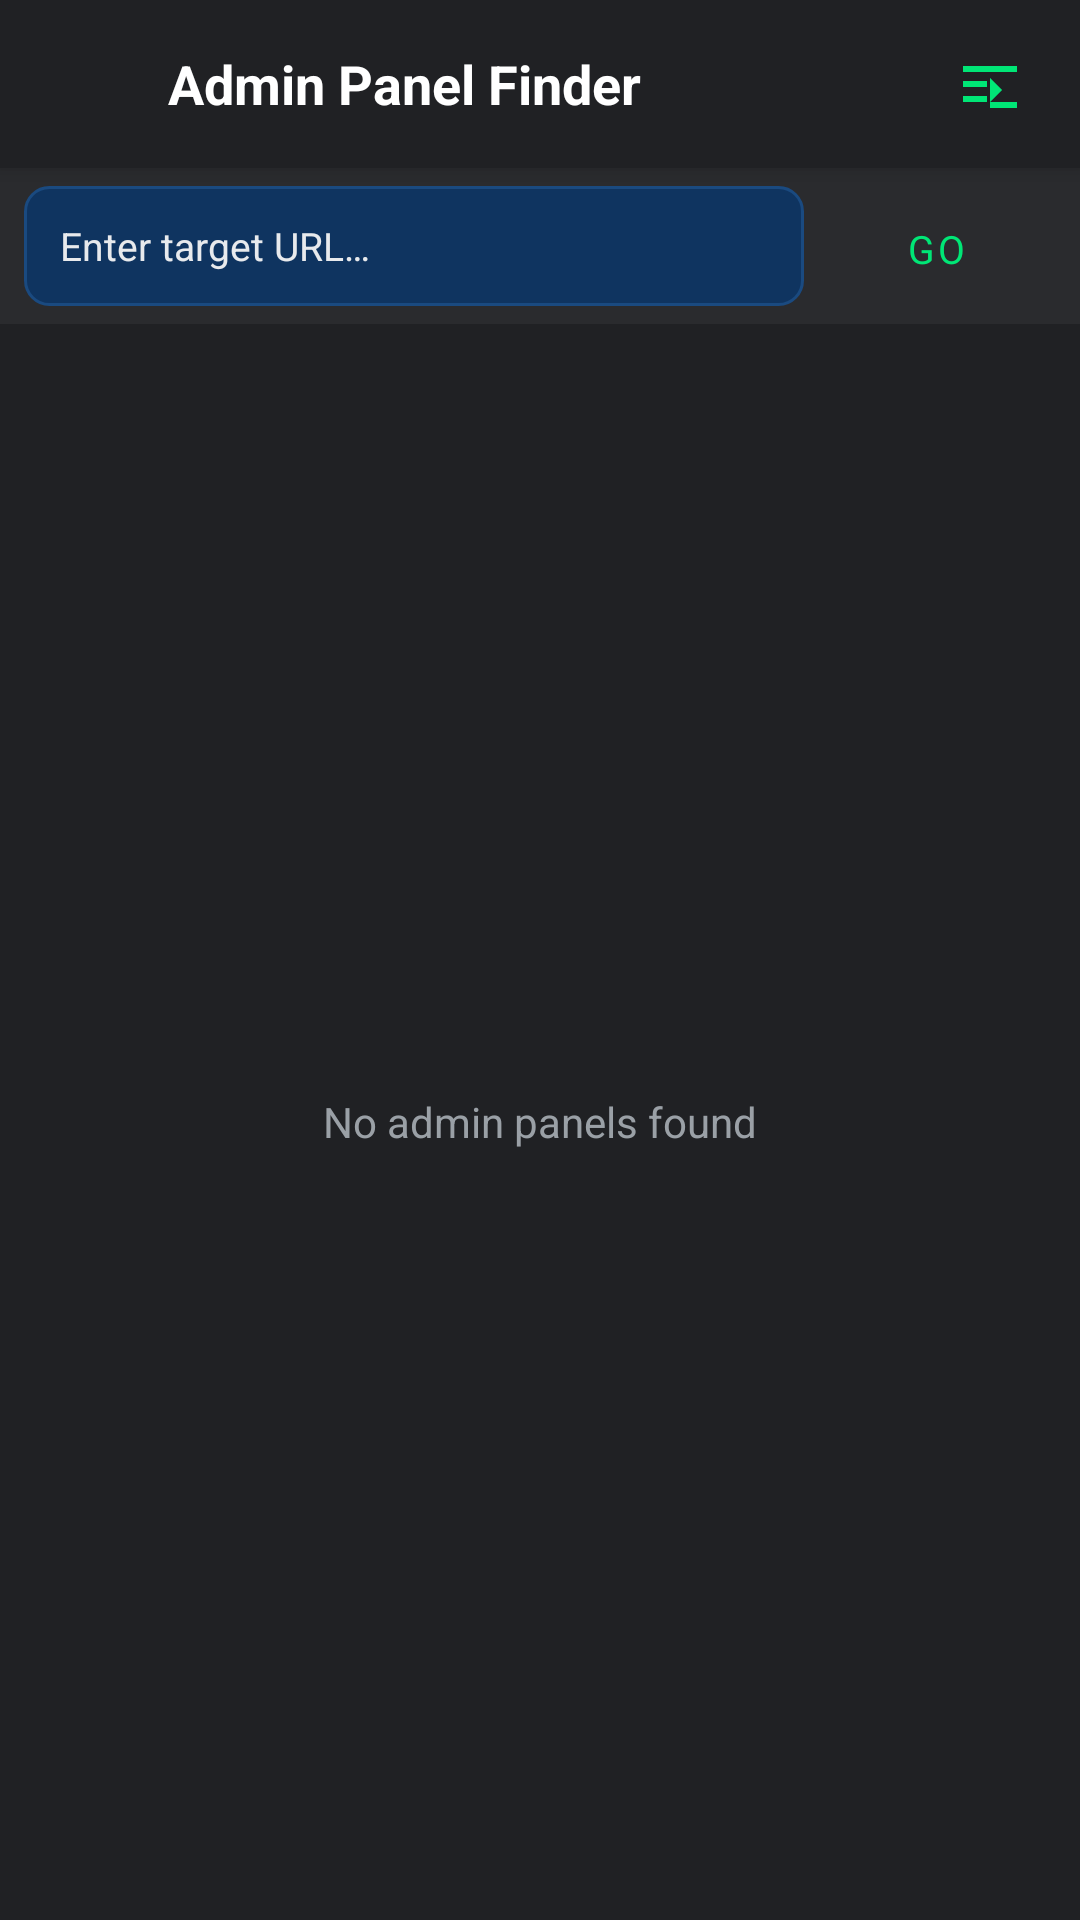

The Android layout XML behind this screen, and the referenced resources:
<!-- AndroidManifest.xml: activity theme Theme.HackBar.NoActionBar -->
<!-- res/layout/activity_admin.xml -->
<?xml version="1.0" encoding="utf-8"?>
<androidx.coordinatorlayout.widget.CoordinatorLayout
    xmlns:android="http://schemas.android.com/apk/res/android"
    xmlns:app="http://schemas.android.com/apk/res-auto"
    android:id="@+id/background"
    android:layout_width="match_parent"
    android:layout_height="match_parent"
    android:background="@color/colorBackground">

    <LinearLayout
        android:layout_width="match_parent"
        android:layout_height="match_parent"
        android:orientation="vertical">

        
        <LinearLayout
            android:id="@+id/topbar"
            android:layout_width="match_parent"
            android:layout_height="56dp"
            android:orientation="horizontal"
            android:background="@color/colorTopBar"
            android:gravity="center_vertical"
            android:paddingStart="4dp"
            android:paddingEnd="8dp"
            android:elevation="4dp">

            <ImageView
                android:id="@+id/back"
                android:layout_width="44dp"
                android:layout_height="44dp"
                android:padding="10dp"
                android:src="@drawable/ic_arrow_back"
                android:contentDescription="@string/action_back"
                android:background="?attr/selectableItemBackgroundBorderless"
                android:clickable="true"
                android:focusable="true"
                android:tint="@color/colorOnPrimary" />

            <TextView
                android:id="@+id/activityname"
                android:layout_width="0dp"
                android:layout_height="wrap_content"
                android:layout_weight="1"
                android:text="@string/title_admin_finder"
                android:textColor="@color/colorOnPrimary"
                android:textSize="18sp"
                android:textStyle="bold"
                android:paddingStart="8dp"
                android:maxLines="1"
                android:ellipsize="end" />

            <ImageView
                android:id="@+id/note"
                android:layout_width="44dp"
                android:layout_height="44dp"
                android:padding="10dp"
                android:src="@drawable/ic_note"
                android:contentDescription="Notes"
                android:background="?attr/selectableItemBackgroundBorderless"
                android:clickable="true"
                android:focusable="true"
                android:tint="@color/colorSecondary" />
        </LinearLayout>

        
        <LinearLayout
            android:id="@+id/inputlayout"
            android:layout_width="match_parent"
            android:layout_height="wrap_content"
            android:orientation="horizontal"
            android:background="@color/colorSurface"
            android:gravity="center_vertical"
            android:paddingStart="8dp"
            android:paddingEnd="4dp"
            android:paddingTop="6dp"
            android:paddingBottom="6dp">

            <EditText
                android:id="@+id/urlfield"
                android:layout_width="0dp"
                android:layout_height="40dp"
                android:layout_weight="1"
                android:background="@drawable/bg_url_field"
                android:textColor="@color/colorOnSurface"
                android:textColorHint="@color/colorHint"
                android:textSize="13sp"
                android:hint="@string/admin_hint"
                android:maxLines="1"
                android:inputType="textUri"
                android:imeOptions="actionGo"
                android:paddingStart="12dp"
                android:paddingEnd="12dp" />

            <com.google.android.material.button.MaterialButton
                android:id="@+id/find"
                style="@style/Widget.MaterialComponents.Button.TextButton"
                android:layout_width="wrap_content"
                android:layout_height="36dp"
                android:text="@string/action_go"
                android:textColor="@color/colorSecondary"
                android:textSize="13sp" />
        </LinearLayout>

        
        <com.google.android.material.progressindicator.LinearProgressIndicator
            android:id="@+id/progressbar"
            android:layout_width="match_parent"
            android:layout_height="3dp"
            android:indeterminate="true"
            android:visibility="gone"
            app:indicatorColor="@color/colorSecondary"
            app:trackColor="@color/colorSurface" />

        
        <FrameLayout
            android:id="@+id/layout"
            android:layout_width="match_parent"
            android:layout_height="0dp"
            android:layout_weight="1">

            
            <androidx.recyclerview.widget.RecyclerView
                android:id="@+id/listview"
                android:layout_width="match_parent"
                android:layout_height="match_parent"
                android:clipToPadding="false"
                android:paddingBottom="72dp"
                app:layoutManager="androidx.recyclerview.widget.LinearLayoutManager" />

            
            <TextView
                android:id="@+id/hinttext"
                android:layout_width="match_parent"
                android:layout_height="match_parent"
                android:gravity="center"
                android:padding="24dp"
                android:text="@string/admin_no_results"
                android:textColor="@color/colorOnSurfaceVariant"
                android:textSize="14sp"
                android:visibility="visible" />
        </FrameLayout>
    </LinearLayout>

</androidx.coordinatorlayout.widget.CoordinatorLayout>
<!-- resources referenced by this layout -->
<resources>
  <color name="colorBackground">#202124</color>
  <color name="colorOnPrimary">#FFFFFF</color>
  <color name="colorOnSurface">#E8EAED</color>
  <color name="colorOnSurfaceVariant">#9AA0A6</color>
  <color name="colorSecondary">#00E676</color>
  <color name="colorSurface">#2A2B2E</color>
  <color name="colorTopBar">#202124</color>
  <!-- drawable bg_url_field (drawable) -->
  <?xml version="1.0" encoding="utf-8"?>
  <shape xmlns:android="http://schemas.android.com/apk/res/android"
      android:shape="rectangle">
      <solid android:color="#0F3460" />
      <corners android:radius="8dp" />
      <stroke android:width="1dp" android:color="#1A4A80" />
  </shape>
  <!-- drawable ic_note (drawable) -->
  <vector xmlns:android="http://schemas.android.com/apk/res/android"
      android:width="24dp" android:height="24dp"
      android:viewportWidth="24" android:viewportHeight="24">
      <path android:fillColor="@android:color/white"
          android:pathData="M12,20h9v-2h-9v2zM12,10v8l4,-4-4,-4zM3,18h8v-2H3v2zM3,6v2h18V6H3zM3,13h8v-2H3v2z"/>
  </vector>
  <string name="action_back">Back</string>
  <string name="action_go">Go</string>
  <string name="admin_hint">Enter target URL…</string>
  <string name="admin_no_results">No admin panels found</string>
  <string name="title_admin_finder">Admin Panel Finder</string>
  <style name="Theme.HackBar.NoActionBar" parent="Theme.HackBar">
          <item name="windowActionBar">false</item>
          <item name="windowNoTitle">true</item>
      </style>
  <style name="Theme.HackBar" parent="Theme.Material3.DayNight.NoActionBar">
          
          <item name="android:fontFamily">sans-serif</item>
          
          
          <item name="colorPrimary">@color/colorPrimary</item>
          <item name="colorPrimaryDark">@color/colorPrimaryDark</item>
          <item name="colorAccent">@color/colorAccent</item>
          
          
          <item name="android:windowBackground">@color/colorBackground</item>
          <item name="colorSurface">@color/colorSurface</item>
          
          
          <item name="android:statusBarColor">@color/colorStatusBar</item>
          <item name="android:navigationBarColor">@color/colorNavBar</item>
          
          
          <item name="android:textColor">@color/colorOnBackground</item>
          <item name="colorOnSurface">@color/colorOnSurface</item>
          <item name="android:textColorHint">@color/colorOnSurfaceVariant</item>
      </style>
  <color name="colorPrimary">#202124</color>
  <color name="colorPrimaryDark">#17181A</color>
  <color name="colorAccent">#00E676</color>
  <color name="colorStatusBar">#17181A</color>
  <color name="colorNavBar">#17181A</color>
  <color name="colorOnBackground">#E8EAED</color>
</resources>
